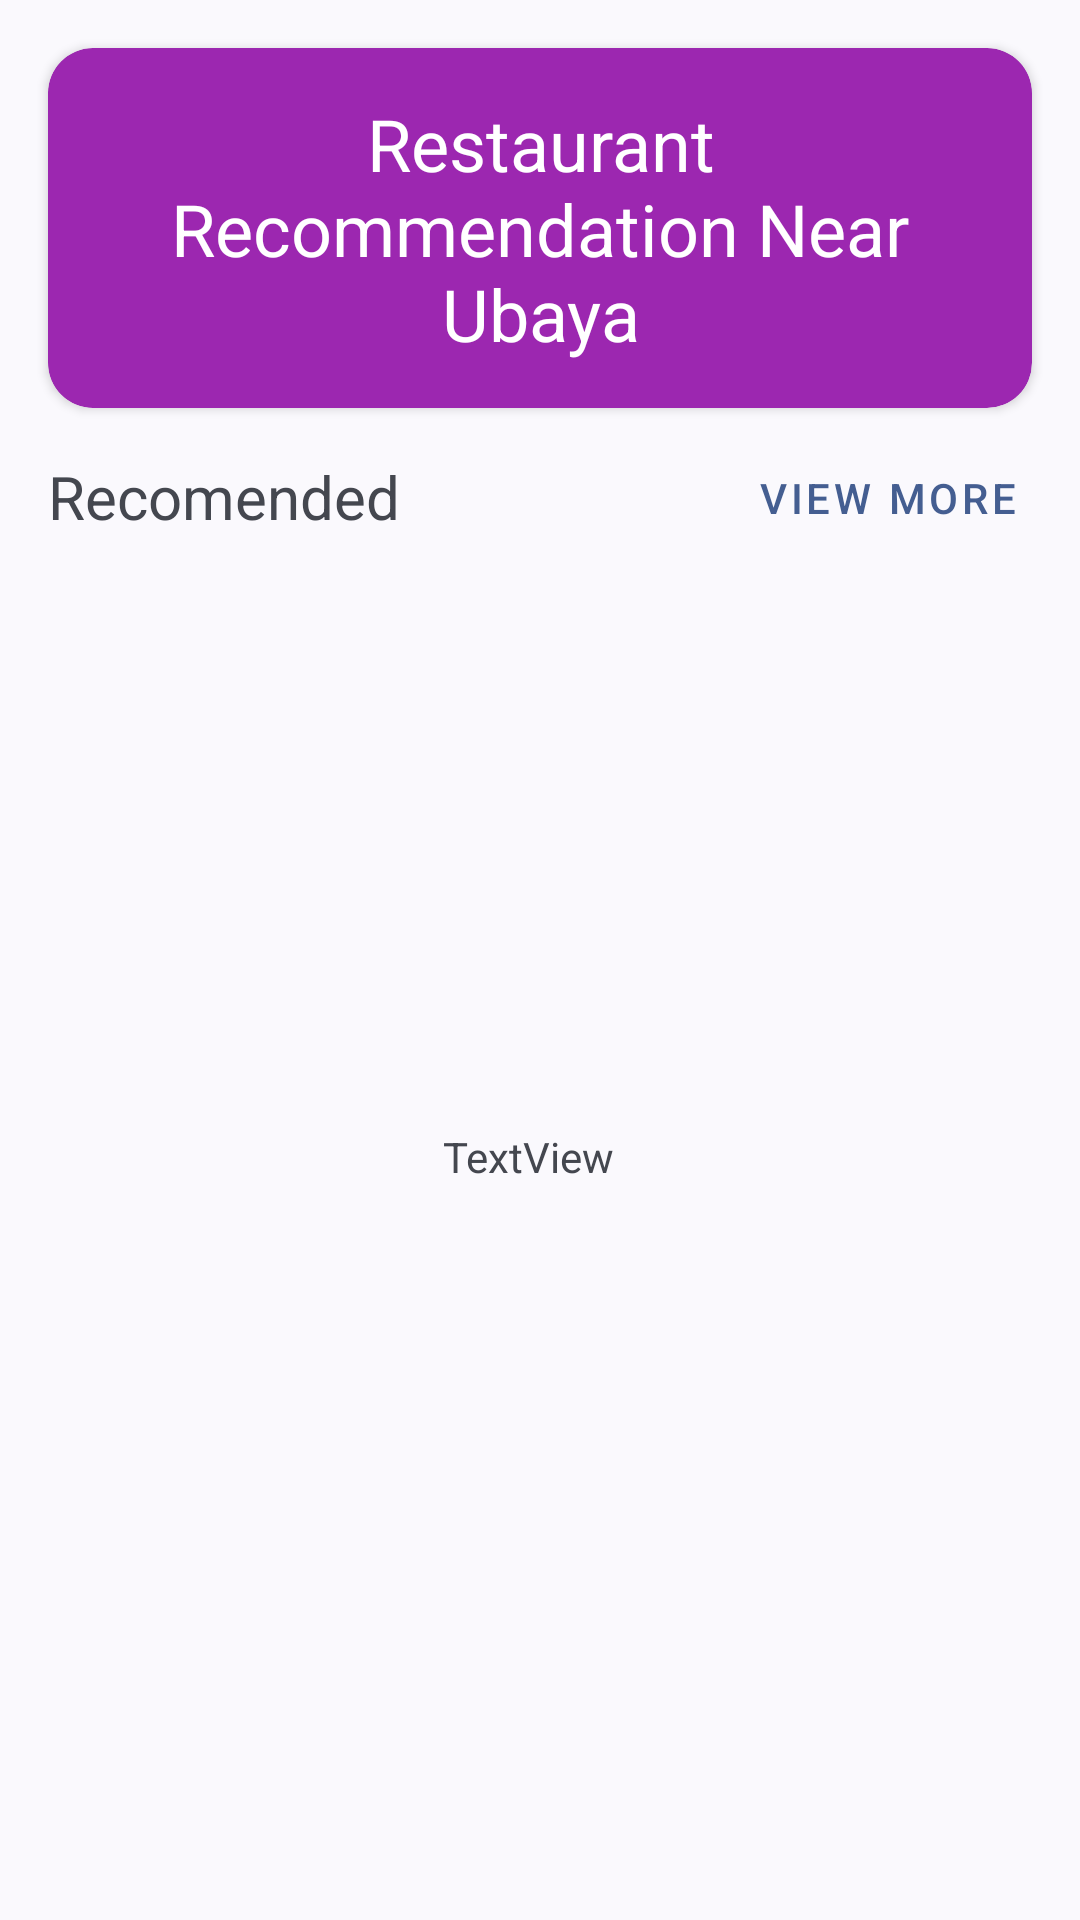

Layout XML and referenced resources for this Android screen:
<!-- AndroidManifest.xml: application theme Theme.Material3.DynamicColors.Light -->
<!-- res/layout/fragment_home.xml -->
<?xml version="1.0" encoding="utf-8"?>
<androidx.constraintlayout.widget.ConstraintLayout xmlns:android="http://schemas.android.com/apk/res/android"
    xmlns:app="http://schemas.android.com/apk/res-auto"
    xmlns:tools="http://schemas.android.com/tools"
    android:id="@+id/frameLayout"
    android:layout_width="match_parent"
    android:layout_height="match_parent"
    tools:context=".view.fragment.HomeFragment" >

    <Button
        android:id="@+id/buttonPindah"
        style="@style/Widget.MaterialComponents.Button.TextButton"
        android:layout_width="wrap_content"
        android:layout_height="wrap_content"
        android:layout_marginTop="6dp"
        android:text="View More"
        app:layout_constraintEnd_toEndOf="parent"
        app:layout_constraintHorizontal_bias="0.95"
        app:layout_constraintStart_toStartOf="parent"
        app:layout_constraintTop_toBottomOf="@+id/cardView4" />

    <TextView
        android:id="@+id/textView3"
        android:layout_width="wrap_content"
        android:layout_height="wrap_content"
        android:layout_marginStart="16dp"
        android:layout_marginTop="16dp"
        android:text="Recomended"
        android:textSize="20sp"
        app:layout_constraintStart_toStartOf="parent"
        app:layout_constraintTop_toBottomOf="@+id/cardView4" />

    <androidx.recyclerview.widget.RecyclerView
        android:id="@+id/recViewRecomended"
        android:layout_width="0dp"
        android:layout_height="0dp"
        android:layout_marginStart="8dp"
        android:layout_marginTop="16dp"
        android:layout_marginEnd="8dp"
        android:layout_marginBottom="64dp"
        app:layout_constraintBottom_toBottomOf="parent"
        app:layout_constraintEnd_toEndOf="parent"
        app:layout_constraintStart_toStartOf="parent"
        app:layout_constraintTop_toBottomOf="@+id/textView3" />

    <ProgressBar
        android:id="@+id/progressHomeRecomended"
        style="?android:attr/progressBarStyle"
        android:layout_width="wrap_content"
        android:layout_height="wrap_content"
        app:layout_constraintBottom_toBottomOf="@+id/recViewRecomended"
        app:layout_constraintEnd_toEndOf="@+id/recViewRecomended"
        app:layout_constraintStart_toStartOf="@+id/recViewRecomended"
        app:layout_constraintTop_toTopOf="@+id/recViewRecomended" />

    <TextView
        android:id="@+id/textErrorHomeRecomended"
        android:layout_width="wrap_content"
        android:layout_height="wrap_content"
        android:text="TextView"
        app:layout_constraintBottom_toBottomOf="@+id/recViewRecomended"
        app:layout_constraintEnd_toEndOf="@+id/recViewRecomended"
        app:layout_constraintStart_toStartOf="parent"
        app:layout_constraintTop_toTopOf="@+id/recViewRecomended" />

    <androidx.cardview.widget.CardView
        android:id="@+id/cardView4"
        android:layout_width="0dp"
        android:layout_height="120dp"
        android:layout_marginStart="16dp"
        android:layout_marginTop="16dp"
        android:layout_marginEnd="16dp"
        app:cardBackgroundColor="#9C27B0"
        app:cardCornerRadius="15dp"
        app:layout_constraintEnd_toEndOf="parent"
        app:layout_constraintStart_toStartOf="parent"
        app:layout_constraintTop_toTopOf="parent">

        <androidx.constraintlayout.widget.ConstraintLayout
            android:layout_width="match_parent"
            android:layout_height="match_parent">

            <TextView
                android:id="@+id/textView8"
                android:layout_width="0dp"
                android:layout_height="wrap_content"
                android:layout_marginStart="16dp"
                android:layout_marginEnd="16dp"
                android:gravity="center"
                android:text="Restaurant Recommendation Near Ubaya"
                android:textColor="@color/white"
                android:textSize="24sp"
                app:layout_constraintBottom_toBottomOf="parent"
                app:layout_constraintEnd_toEndOf="parent"
                app:layout_constraintStart_toStartOf="parent"
                app:layout_constraintTop_toTopOf="parent" />
        </androidx.constraintlayout.widget.ConstraintLayout>
    </androidx.cardview.widget.CardView>

</androidx.constraintlayout.widget.ConstraintLayout>
<!-- resources referenced by this layout -->
<resources>
  <color name="white">#FFFFFFFF</color>
</resources>
